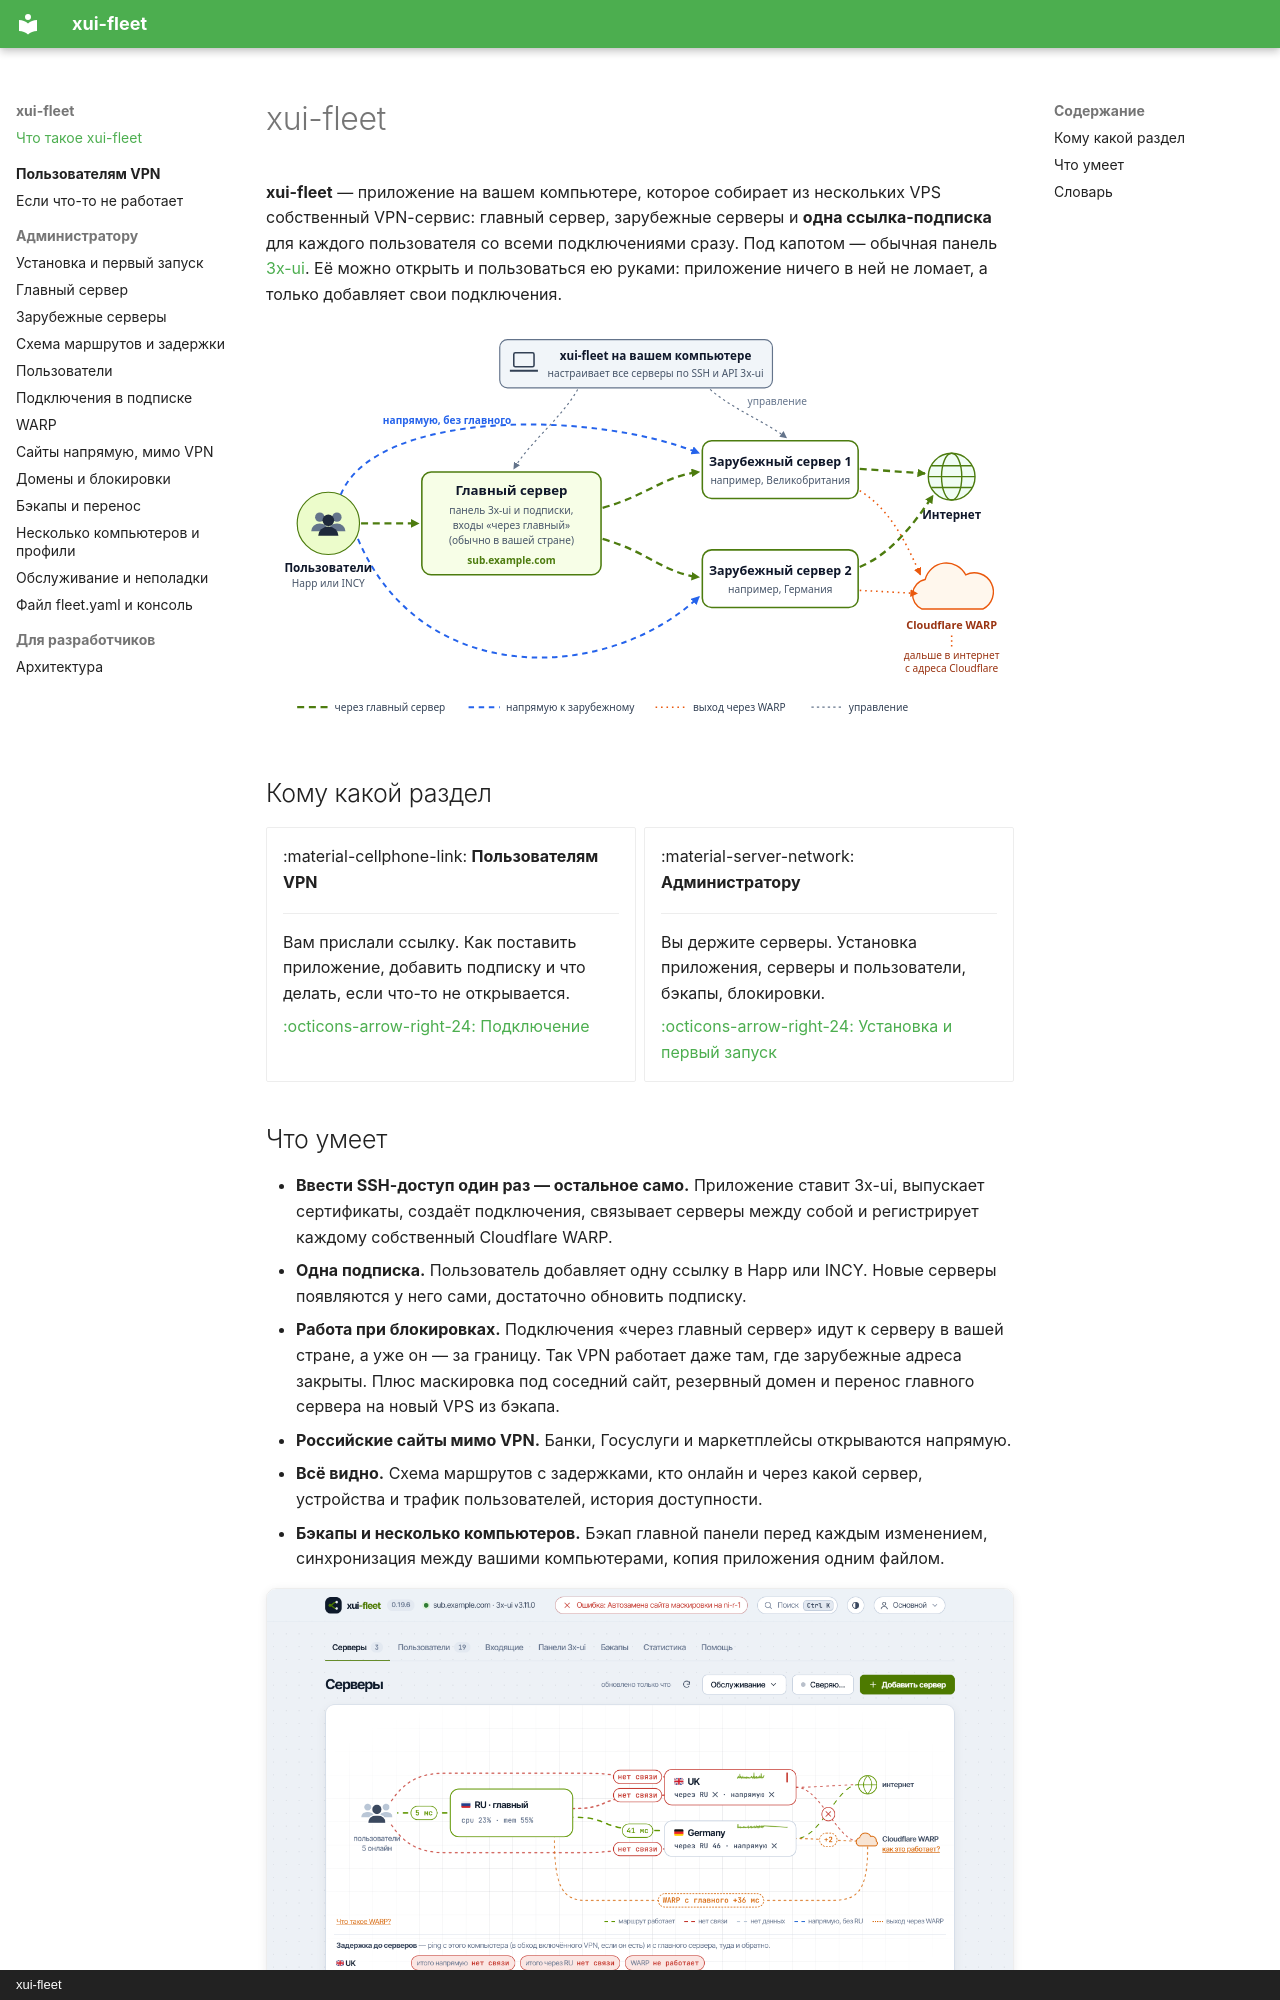

repository: airflech/xui-fleet · page: index.html · generator: mkdocs · copyright: xui-fleet

# xui-fleet

**xui-fleet** — приложение на вашем компьютере, которое собирает из нескольких VPS собственный VPN-сервис:
главный сервер, зарубежные серверы и **одна ссылка-подписка** для каждого пользователя со всеми подключениями сразу.
Под капотом — обычная панель [3x-ui](https://github.com/MHSanaei/3x-ui). Её можно открыть и пользоваться ею руками:
приложение ничего в ней не ломает, а только добавляет свои подключения.

![Как устроена сеть](assets/diagrams/overview.svg)

## Кому какой раздел

<div class="grid cards" markdown>

-   :material-cellphone-link: **Пользователям VPN**

    ---

    Вам прислали ссылку. Как поставить приложение, добавить подписку и что делать, если что-то не открывается.

    [:octicons-arrow-right-24: Подключение](users/index.md)

-   :material-server-network: **Администратору**

    ---

    Вы держите серверы. Установка приложения, серверы и пользователи, бэкапы, блокировки.

    [:octicons-arrow-right-24: Установка и первый запуск](admin/install.md)

</div>

## Что умеет

- **Ввести SSH-доступ один раз — остальное само.** Приложение ставит 3x-ui, выпускает сертификаты, создаёт
  подключения, связывает серверы между собой и регистрирует каждому собственный Cloudflare WARP.
- **Одна подписка.** Пользователь добавляет одну ссылку в Happ или INCY. Новые серверы появляются у него сами,
  достаточно обновить подписку.
- **Работа при блокировках.** Подключения «через главный сервер» идут к серверу в вашей стране, а уже он — за границу.
  Так VPN работает даже там, где зарубежные адреса закрыты. Плюс маскировка под соседний сайт, резервный домен и
  перенос главного сервера на новый VPS из бэкапа.
- **Российские сайты мимо VPN.** Банки, Госуслуги и маркетплейсы открываются напрямую.
- **Всё видно.** Схема маршрутов с задержками, кто онлайн и через какой сервер, устройства и трафик пользователей,
  история доступности.
- **Бэкапы и несколько компьютеров.** Бэкап главной панели перед каждым изменением, синхронизация между вашими
  компьютерами, копия приложения одним файлом.

![Главный экран приложения](assets/screens/servers.png)
